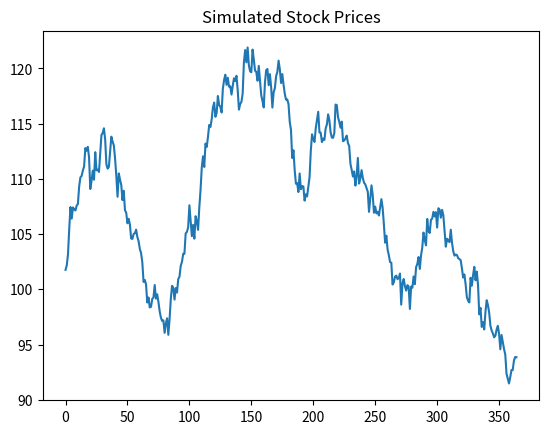

Here is the Python script that generated this plot:
import matplotlib.pyplot as plt
import numpy as np
np.random.seed(0)
days = 365
initial_price = 100
returns = np.random.normal(0, 1, days)
prices = initial_price * np.cumprod(1 + returns / 100)

plt.plot(prices)
plt.title("Simulated Stock Prices")
plt.show()